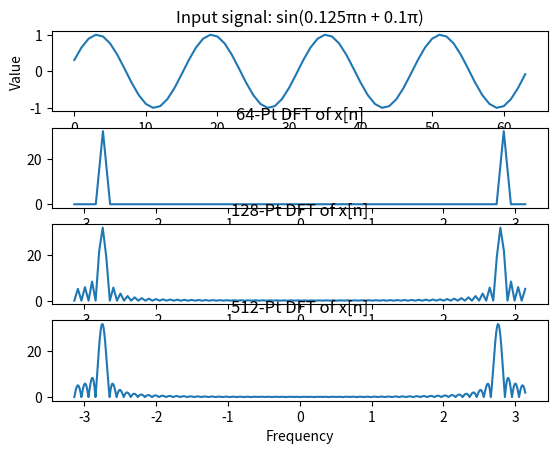

Reproduce this figure in Python.
import numpy as np
import matplotlib.pyplot as plt
from math import pi

n = np.arange(64)  # u[n] - u[n-64]
input_signal = np.sin(0.125 * n * pi + 0.1 * pi)

fig, ((signal), (pt_64), (pt_128), pt_512) = plt.subplots(4, 1)
signal.title.set_text('Input signal: sin(0.125πn + 0.1π)')
signal.set_xlabel('Time [n]')
signal.set_ylabel('Value')
signal.plot(n, input_signal)

freq = np.linspace(-pi, pi, 64)
dft_64_pt = np.fft.fft(input_signal, 64)
pt_64.title.set_text('64-Pt DFT of x[n]')
pt_64.set_xlabel('Frequency')
pt_64.plot(freq, abs(dft_64_pt))

freq = np.linspace(-pi, pi, 128)
dft_128_pt = np.fft.fft(input_signal, 128)
pt_128.title.set_text('128-Pt DFT of x[n]')
pt_128.set_xlabel('Frequency')
pt_128.plot(freq, abs(dft_128_pt))

freq = np.linspace(-pi, pi, 512)
dft_512_pt = np.fft.fft(input_signal, 512)
pt_512.title.set_text('512-Pt DFT of x[n]')
pt_512.set_xlabel('Frequency')
pt_512.plot(freq, abs(dft_512_pt))

plt.show()